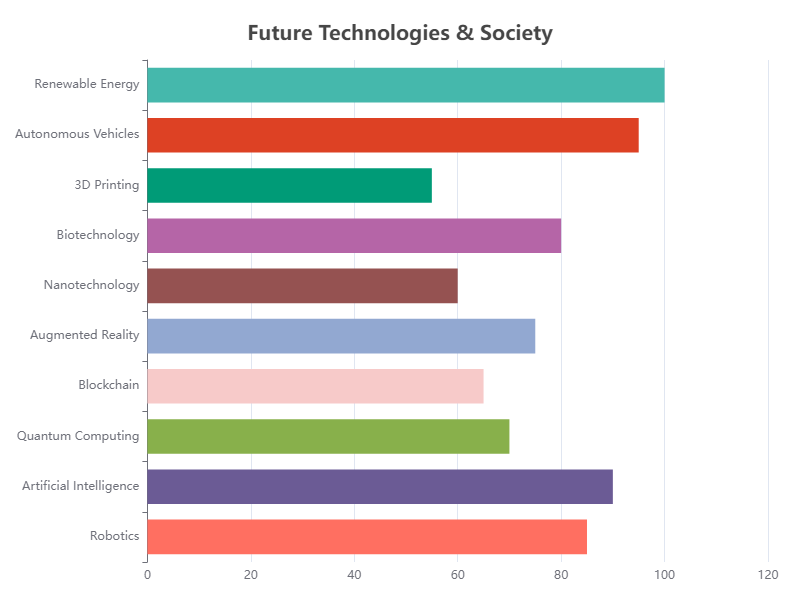

The table this chart was drawn from, first rows:
Topic, Value
Robotics, 85
Artificial Intelligence, 90
Quantum Computing, 70
Blockchain, 65
Augmented Reality, 75
Nanotechnology, 60
Biotechnology, 80
3D Printing, 55
Autonomous Vehicles, 95
Renewable Energy, 100
